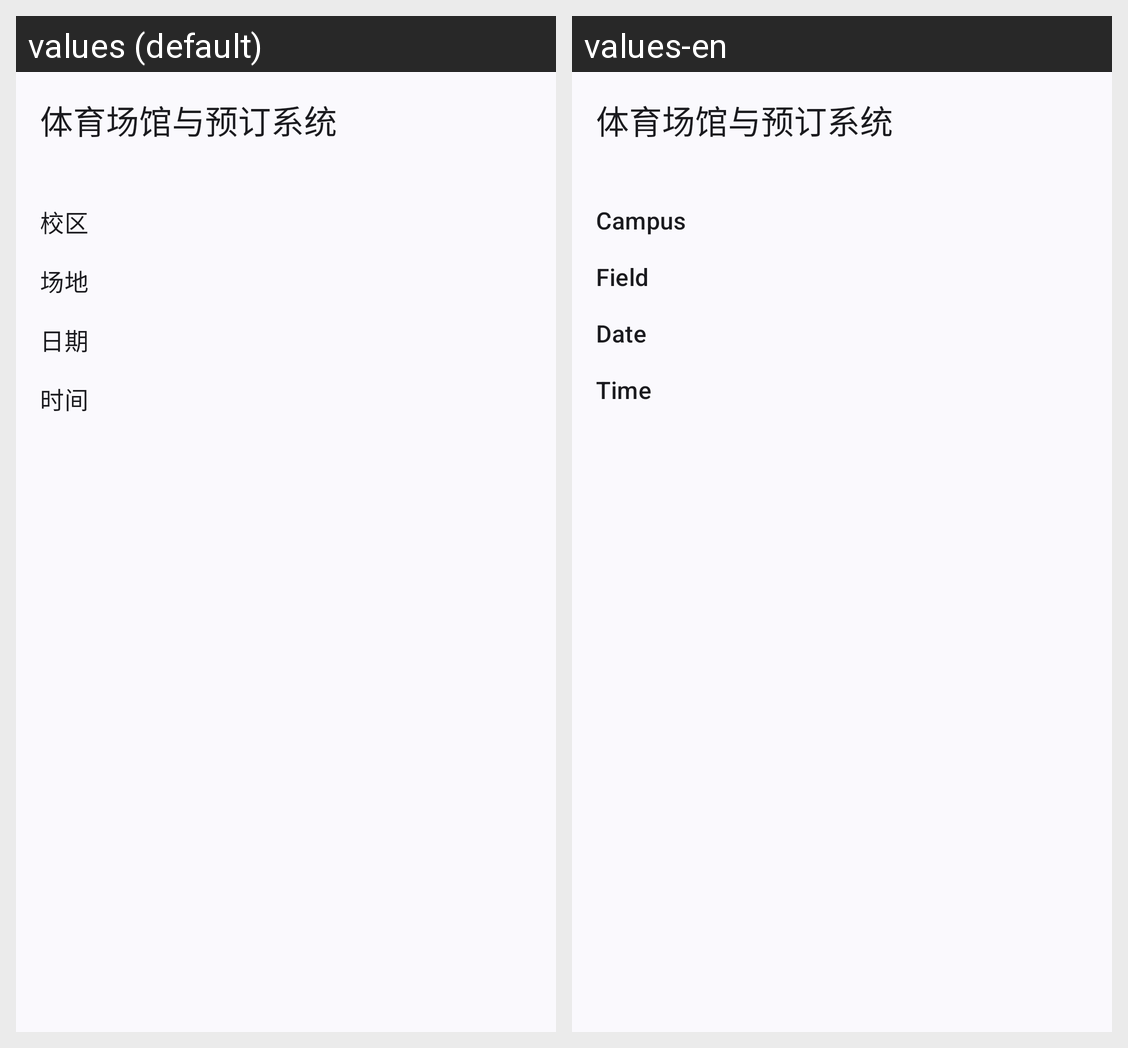

Here is an Android app screen in its default locale and in the app's own translations. Write out the translated-string differences for the strings that appear on this screen.
Android screen res/layout/pe_preservation.xml rendered under 2 locales, left to right: values (default), values-en. Device: Nexus 5 (rendered at 1080×1920; each locale shown at half size, 540×960, under a caption strip naming it); theme Theme.SYSU.
Strings drawn on this screen, with the default value and each locale's value (text and hints the layout hard-codes, and strings that could not be matched under every locale, appear in the picture but are not listed):

campus
  values: 校区
  values-en: Campus

field
  values: 场地
  values-en: Field

date
  values: 日期
  values-en: Date

time
  values: 时间
  values-en: Time
